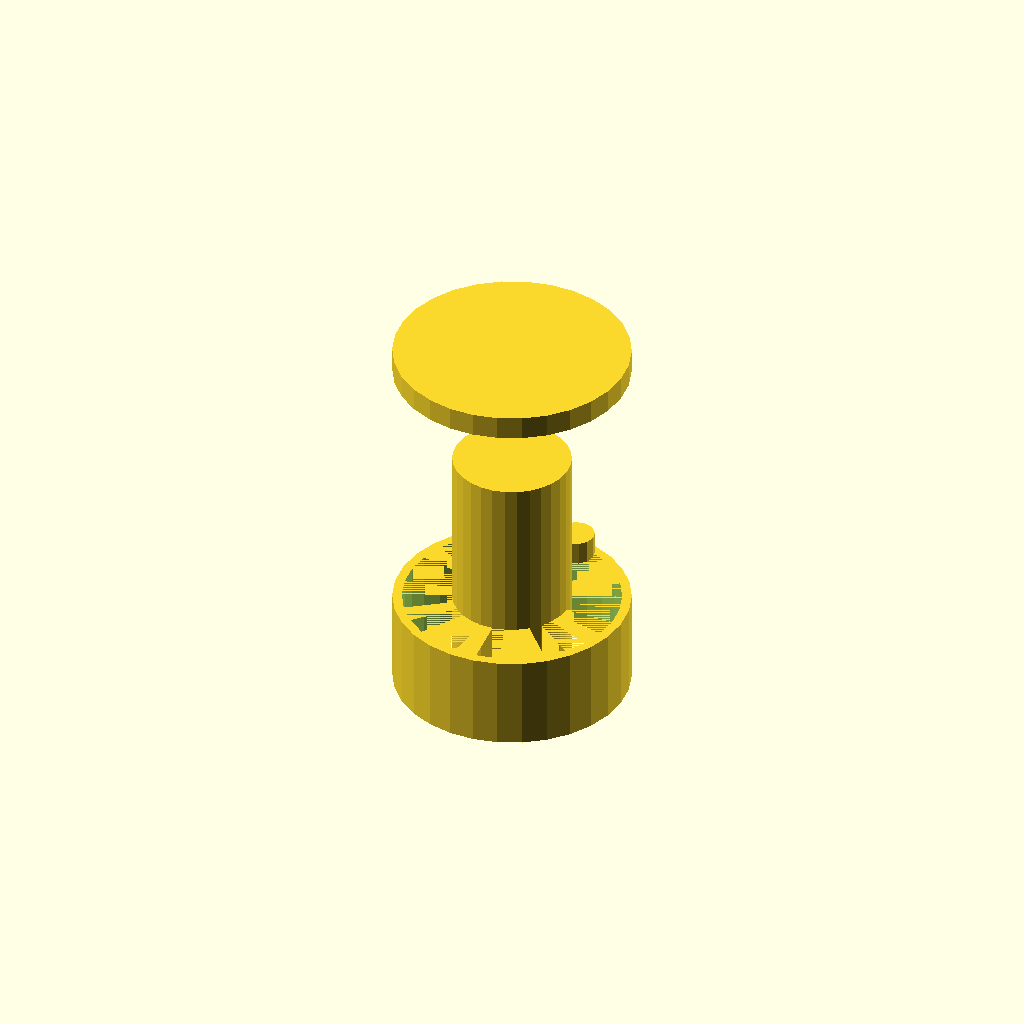
Cell 1: the model at its default parameters.
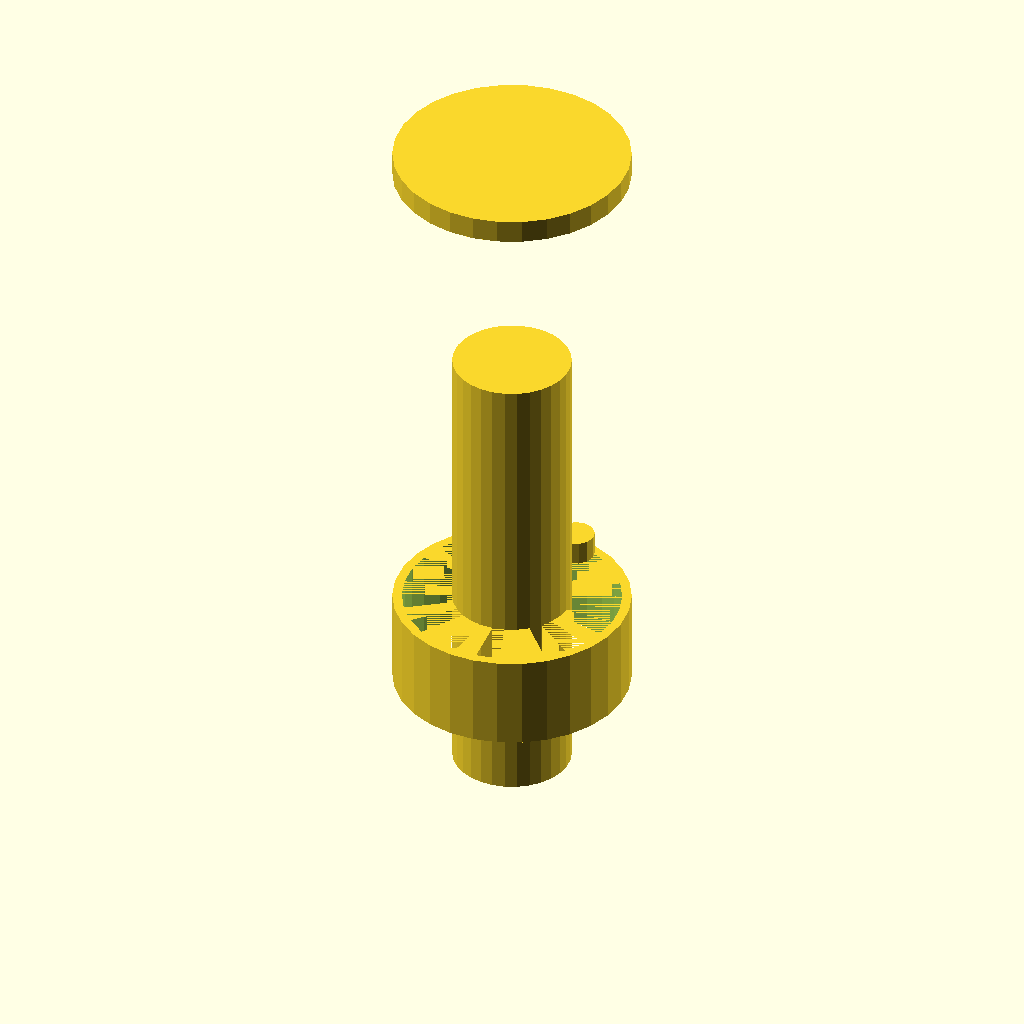
Cell 2: the same model with arm_length = 100.
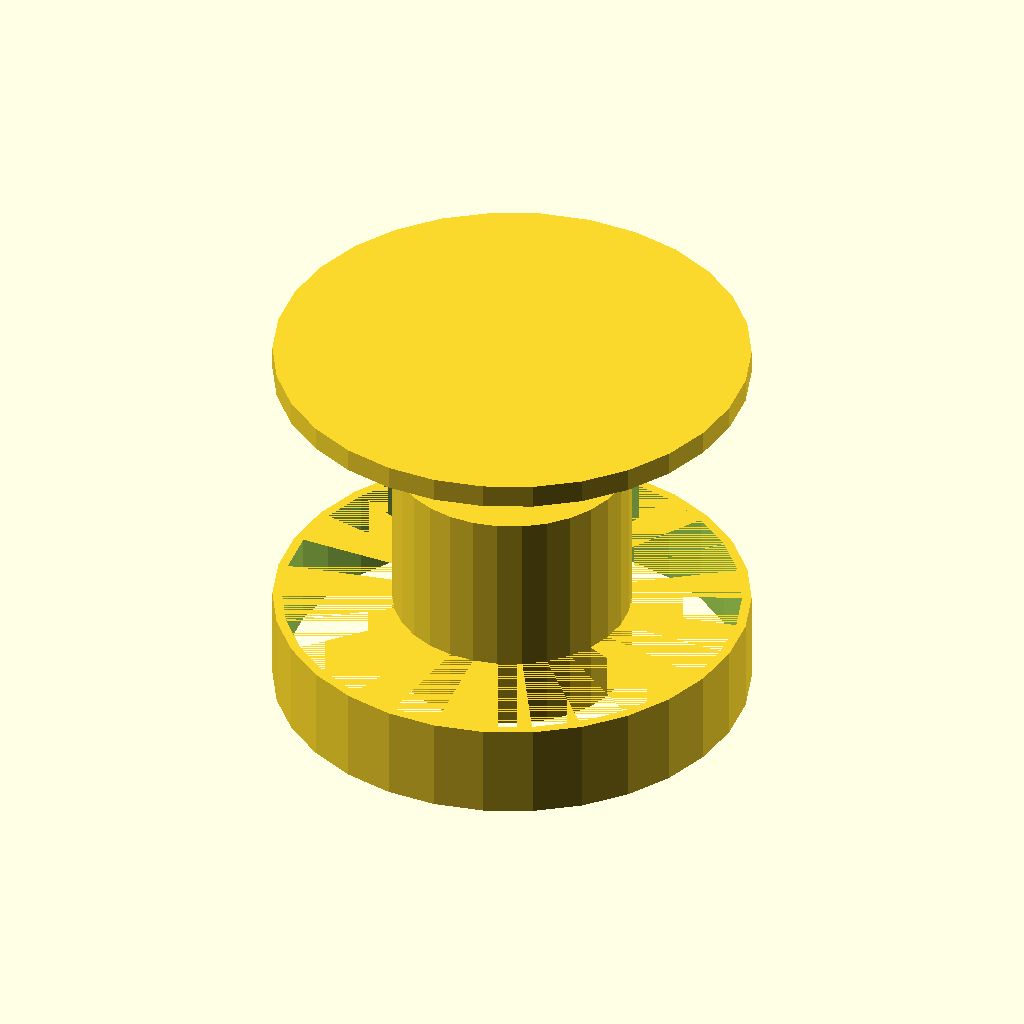
Cell 3: the same model with base_radius = 50.
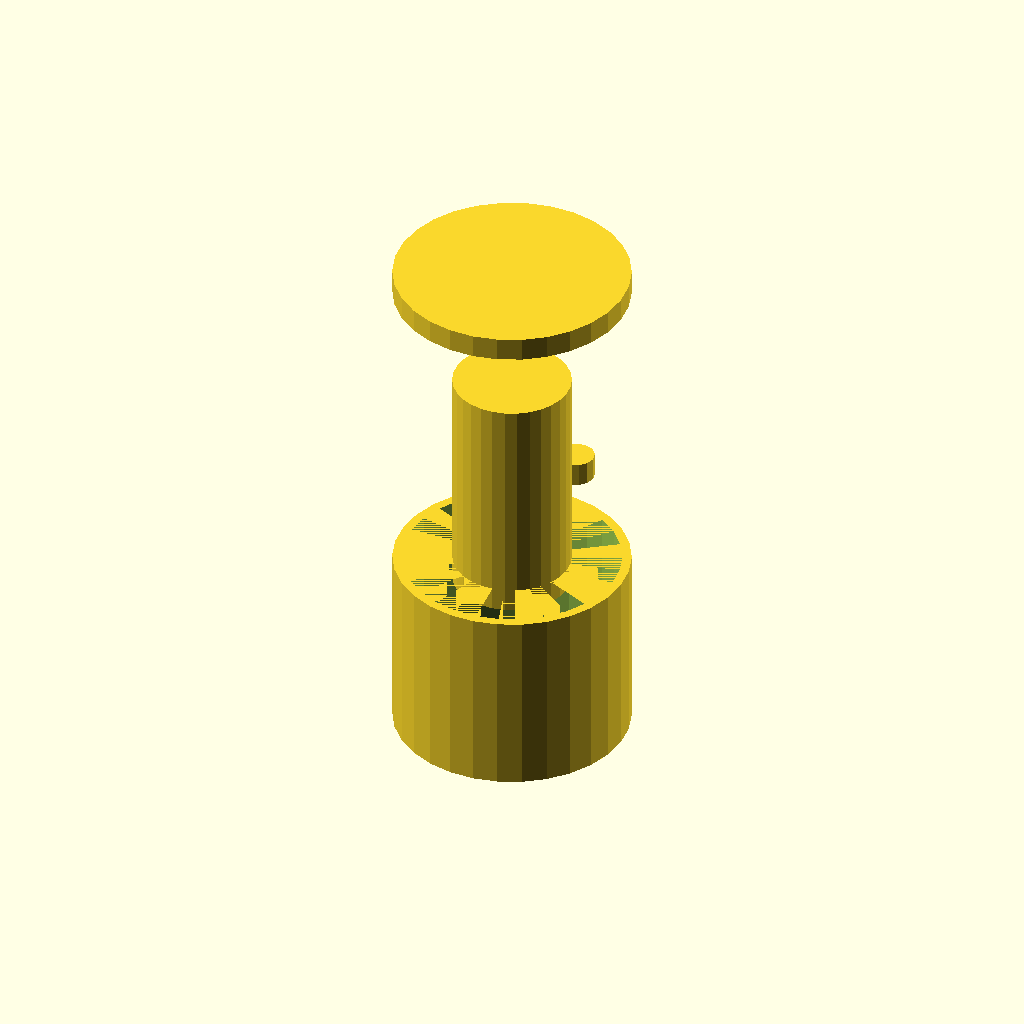
Cell 4 — base_height set to 40, the other parameters unchanged.
All cells are drawn from one camera (rotation 55°, 0°, 25°, orthographic, colour scheme Cornfield), so only the parameter changes between them.
The OpenSCAD source (train/evaluation/ThomasTheMaker_k-1b_20251029_030656/swivel_mount.scad):
// Swivel Mount in OpenSCAD

// Parameters
arm_length = 50;
base_radius = 25;
base_height = 20;
hole_diameter = 8;
hole_offset_x = 10;
hole_offset_y = 10;
hole_depth = 5;

// Main Body
difference() {
  cylinder(h = base_height, r = base_radius, center = true);
  translate([0,0,-1]) cylinder(h = base_height + 2, r = base_radius - 2, center = true);
}

// Arm
translate([0, 0, base_height]) {
  cylinder(h = arm_length, r = base_radius / 2, center = true);
}

// Base
translate([0, 0, base_height + arm_length]) {
  difference() {
    cylinder(h = 5, r = base_radius, center = true);
    cylinder(h = 2, r = base_radius - 5, center = true);
  }
}

// Hole
translate([hole_offset_x, hole_offset_y, base_height]) {
  cylinder(h = 5, r = hole_diameter / 2, center = true);
}
Parameter table extracted from the source (name, type, default, range or options):
arm_length: number, default 50
base_radius: number, default 25
base_height: number, default 20
hole_diameter: number, default 8
hole_offset_x: number, default 10
hole_offset_y: number, default 10
hole_depth: number, default 5
